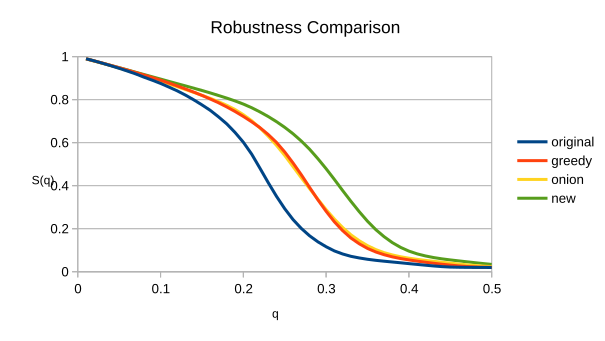

Data behind this chart, as committed beside it:
q, original, greedy, onion, new
0.01, 0.99, 0.99, 0.9896, 0.9898
0.02, 0.98, 0.98, 0.9794, 0.9795
0.03, 0.9692, 0.9698, 0.9692, 0.9692
0.04, 0.9577, 0.9591, 0.9586, 0.9588
0.05, 0.9456, 0.9487, 0.9467, 0.9486
0.06, 0.933, 0.9375, 0.9349, 0.9383
0.07, 0.9196, 0.9262, 0.9227, 0.9274
0.08, 0.9045, 0.9146, 0.9101, 0.9168
0.09, 0.8904, 0.9028, 0.8978, 0.9063
0.1, 0.8756, 0.8906, 0.8853, 0.8958
0.11, 0.8587, 0.8775, 0.8729, 0.885
0.12, 0.8413, 0.8642, 0.8602, 0.8745
0.13, 0.8214, 0.85, 0.8471, 0.8641
0.14, 0.7995, 0.8354, 0.8339, 0.8534
0.15, 0.7758, 0.8199, 0.8202, 0.8427
0.16, 0.7504, 0.8032, 0.8062, 0.8314
0.17, 0.72, 0.7855, 0.7906, 0.8193
0.18, 0.6872, 0.766, 0.7737, 0.8071
0.19, 0.6473, 0.7449, 0.754, 0.794
0.2, 0.602, 0.722, 0.7301, 0.7795
0.21, 0.5471, 0.6972, 0.7023, 0.7625
0.22, 0.4814, 0.6699, 0.6684, 0.743
0.23, 0.4143, 0.6381, 0.6302, 0.7216
0.24, 0.3506, 0.6013, 0.5875, 0.6977
0.25, 0.2929, 0.5567, 0.5407, 0.6711
0.26, 0.2424, 0.5057, 0.4889, 0.6416
0.27, 0.2012, 0.4508, 0.4366, 0.6077
0.28, 0.1672, 0.3925, 0.3864, 0.5697
0.29, 0.1392, 0.3348, 0.3373, 0.5259
0.3, 0.1162, 0.2811, 0.2889, 0.479
0.31, 0.09668, 0.232, 0.2448, 0.4288
0.32, 0.08256, 0.1909, 0.2055, 0.3773
0.33, 0.07161, 0.1566, 0.1715, 0.3272
0.34, 0.06404, 0.13, 0.144, 0.2791
0.35, 0.05782, 0.1084, 0.1212, 0.2346
0.36, 0.05294, 0.09173, 0.1029, 0.1956
0.37, 0.04895, 0.07909, 0.08868, 0.163
0.38, 0.04521, 0.06921, 0.07811, 0.1353
0.39, 0.04149, 0.06129, 0.06948, 0.113
0.4, 0.03766, 0.05483, 0.06306, 0.09587
0.41, 0.03398, 0.0492, 0.05754, 0.08302
0.42, 0.03026, 0.04408, 0.05267, 0.07329
0.43, 0.02681, 0.03928, 0.04834, 0.0658
0.44, 0.02379, 0.03495, 0.04408, 0.05977
0.45, 0.02178, 0.03079, 0.03995, 0.05488
0.46, 0.02074, 0.02713, 0.03588, 0.0505
0.47, 0.0203, 0.02432, 0.03207, 0.04618
0.48, 0.02008, 0.02215, 0.02884, 0.04196
0.49, 0.02001, 0.02091, 0.02605, 0.03793
0.5, 0.01982, 0.02022, 0.02395, 0.03391
0.51, 0.0192, 0.01983, 0.02228, 0.02999
0.52, 0.01829, 0.01947, 0.02106, 0.02661
0.53, 0.0169, 0.01866, 0.02024, 0.02379
0.54, 0.01462, 0.0171, 0.01973, 0.02186
0.55, 0.01143, 0.01467, 0.01925, 0.02079
0.56, 0.007606, 0.01145, 0.0187, 0.02027
0.57, 0.004136, 0.007774, 0.01791, 0.02004
0.58, 0.001832, 0.004489, 0.0163, 0.01981
0.59, 0.000773, 0.002185, 0.01353, 0.0193
0.6, 0.000409, 0.000789, 0.01032, 0.0181
... 39 more rows
